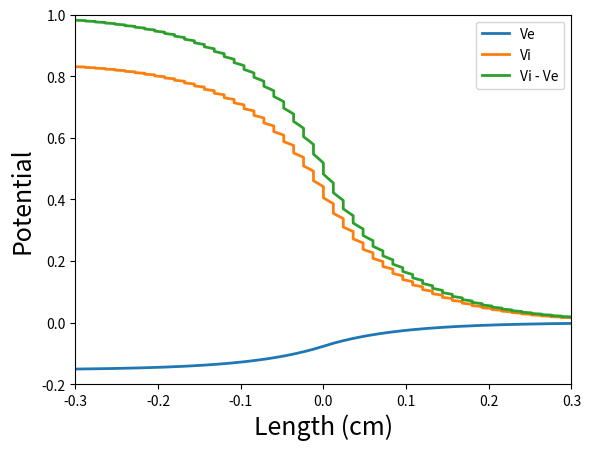

Recreate this plot in Python.

#   -------------------------------------------------------------------
# 
#    Calculate the potentials in a passive cardiac cable.
# 
#    For Chapter 12, Section 12.4.2 of
#    Keener and Sneyd, Mathematical Physiology, 3rd Edition, Springer.
#  
# [redacted]
#  
#   ------------------------------------------------------------------- 

import numpy as np
import matplotlib.pyplot as plt

L = 0.012
qi = 5.47e-3
qe = 0.5 * qi
Q = qi + qe
sQ = np.sqrt(Q)
lambda_ = sQ / L
lambda_g = 0.09
mu = np.exp(-L / lambda_g)
m = mu
ratc = qi / Q
E = np.exp(sQ)
LAM = 2 * (mu - E) * (mu - 1 / E) / (mu * (E - 1 / E))

A = -E / (E ** 2 * LAM + 2 * E ** 2 - 4 * E * m - LAM + 2)
B = A
C = -(2 * E ** 2 * LAM * m ** 2 + 2 * E ** 2 * m ** 2 * ratc - 2 * E ** 2 * LAM * m + 2 * E ** 2 * m ** 2 - 4 * E * m ** 3
      - 4 * E * m ** 2 * ratc - 4 * E ** 2 * m - 2 * E ** 2 * ratc + 8 * E * m ** 2 - 2 * LAM * m ** 2
      + 2 * m ** 2 * ratc + 2 * E ** 2 - 4 * E * m + 4 * E * ratc + 2 * LAM * m + 2 * m ** 2 - 4 * m - 2 * ratc + 2) \
     / ((E ** 2 * LAM + 2 * E ** 2 - 4 * E * m - LAM + 2) * (m ** 2 - 2 * m + 1))

x = np.arange(0, 1.05, 0.05) * L

phi = (mu - 1 / E) * np.exp(lambda_ * x) + (mu - E) * np.exp(-lambda_ * x)
Pk = 2 * qe / Q * (mu - 1 / E) * (mu - E) / (mu - 1)
phi_i = phi * qi / Q + Pk
phi_e = -phi * qe / Q + Pk

phin = (1 / mu - 1 / E) * np.exp(lambda_ * x) + (1 / mu - E) * np.exp(-lambda_ * x)
Pkn = 2 * qe / Q * (1 / mu - 1 / E) * (1 / mu - E) / (1 / mu - 1)
phi_in = (phin * qi / Q + Pkn)
phi_en = -phin * qe / Q + Pkn

Vi = []
Ve = []
y = []

for j in range(-25, 0):
    Vi = np.append(Vi, B * mu ** (-j) * phi_in + 1 + C)
    Ve = np.append(Ve, B * mu ** (-j) * phi_en + C)
    y = np.append(y, j * L + x)

for j in range(26):
    Vi = np.append(Vi, A * mu ** j * phi_i)
    Ve = np.append(Ve, A * mu ** j * phi_e)
    y = np.append(y, j * L + x)

plt.figure(1)
plt.plot(y, Ve, label='Ve', linewidth=2)
plt.plot(y, Vi, label='Vi', linewidth=2)
plt.plot(y, Vi - Ve, label='Vi - Ve', linewidth=2)
plt.xlabel('Length (cm)', fontsize=18)
plt.ylabel('Potential', fontsize=18)
plt.axis([-0.3, 0.3, -0.2, 1])
plt.legend()

